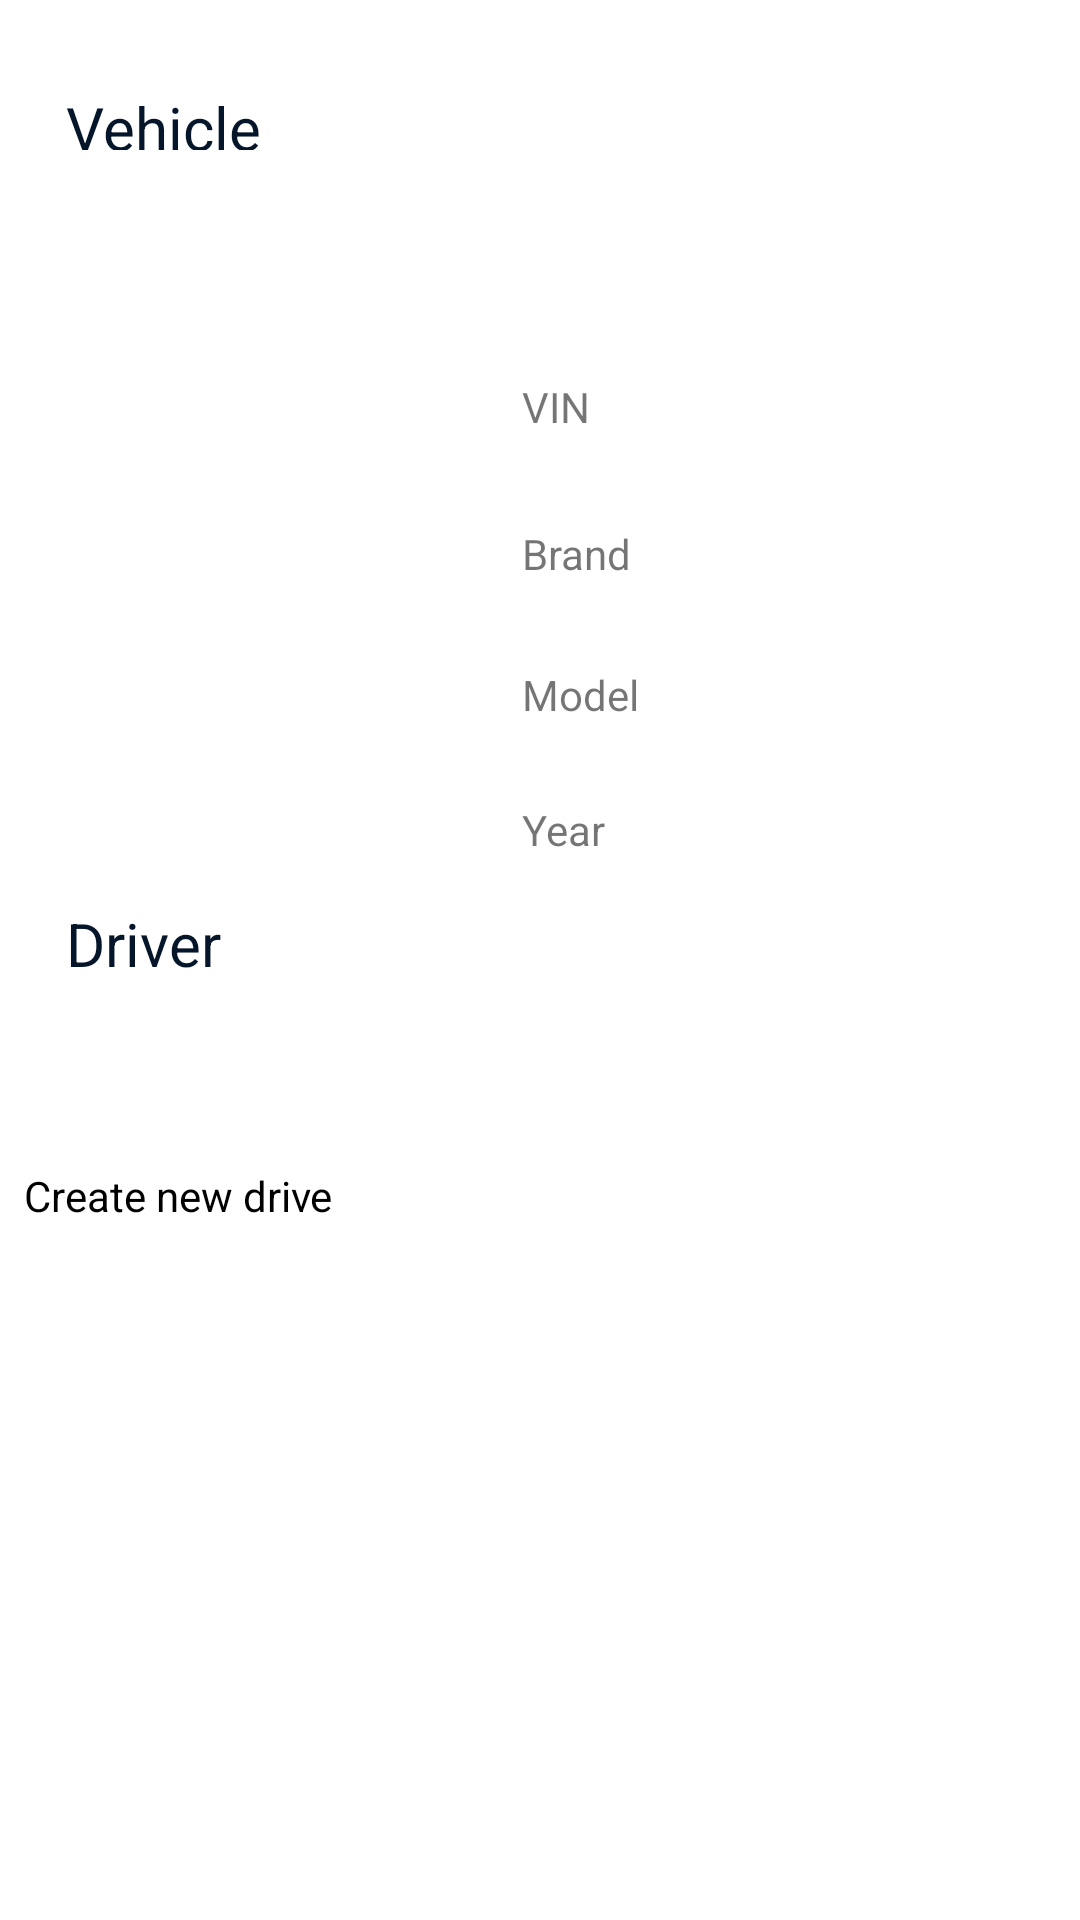

Write the Android layout XML for this screen, with the resource values it uses.
<!-- AndroidManifest.xml: application theme AppBaseTheme -->
<!-- res/layout/activity_new_drive.xml -->
<?xml version="1.0" encoding="utf-8"?>

<ScrollView  xmlns:android="http://schemas.android.com/apk/res/android"
    xmlns:app="http://schemas.android.com/apk/res-auto"
    xmlns:tools="http://schemas.android.com/tools"
    android:layout_width="match_parent"
    android:layout_height="match_parent"
    tools:layout_editor_absoluteX="8dp"
    tools:layout_editor_absoluteY="8dp">
    tools:context="com.github.pires.obd.reader.activity.NewDrive"


    <LinearLayout
        android:layout_width="match_parent"
        android:layout_height="wrap_content"
        android:orientation="vertical"
        tools:layout_editor_absoluteX="8dp"
        tools:layout_editor_absoluteY="8dp">

        <TextView
            android:id="@+id/textView"
            android:layout_width="match_parent"
            android:layout_height="21dp"
            android:layout_marginLeft="22dp"
            android:layout_marginStart="22dp"
            android:layout_marginTop="29dp"
            android:text="Vehicle"
            android:textSize="20sp"
            android:textColor="@color/iavdarkbluenavbar"
            app:layout_constraintLeft_toLeftOf="parent"
            app:layout_constraintTop_toTopOf="parent" />

        <Spinner
            android:id="@+id/vehicle"
            android:layout_width="match_parent"
            android:layout_height="32dp"
            android:layout_marginEnd="8dp"
            android:layout_marginLeft="8dp"
            android:layout_marginRight="8dp"
            android:layout_marginStart="8dp"
            android:layout_marginTop="13dp"
            app:layout_constraintHorizontal_bias="0.0"
            app:layout_constraintLeft_toLeftOf="@+id/tableLayout"
            app:layout_constraintRight_toRightOf="parent"
            app:layout_constraintTop_toBottomOf="@+id/textView" />

        <LinearLayout
            android:layout_width="match_parent"
            android:layout_height="wrap_content"
            android:orientation="horizontal">

            <ImageView
                android:id="@+id/imageView5"
                android:layout_width="126dp"
                android:layout_height="186dp"
                android:layout_marginTop="10dp"
                android:layout_marginBottom="10dp"
                android:src="@drawable/genericcar" />

            <LinearLayout
                android:layout_width="match_parent"
                android:layout_height="wrap_content"
                android:layout_weight="1"
                android:orientation="vertical">

                <TextView
                    android:id="@+id/vin"
                    android:layout_width="match_parent"
                    android:layout_height="wrap_content"
                    android:layout_marginLeft="48dp"
                    android:layout_marginStart="48dp"
                    android:layout_marginTop="31dp"
                    android:text="VIN"
                    app:layout_constraintLeft_toRightOf="@+id/imageView5"
                    app:layout_constraintTop_toBottomOf="@+id/vehicle" />

                <TextView
                    android:id="@+id/brand"
                    android:layout_width="match_parent"
                    android:layout_height="wrap_content"
                    android:layout_marginLeft="48dp"

                    android:layout_marginStart="48dp"
                    android:layout_marginTop="30dp"
                    android:layout_weight="0.06"
                    android:text="Brand"
                    app:layout_constraintLeft_toRightOf="@+id/imageView5"
                    app:layout_constraintTop_toBottomOf="@+id/vin" />

                <TextView
                    android:id="@+id/model"
                    android:layout_width="match_parent"
                    android:layout_height="wrap_content"
                    android:layout_marginLeft="48dp"
                    android:layout_marginStart="48dp"
                    android:layout_marginTop="28dp"
                    android:text="Model"
                    app:layout_constraintLeft_toRightOf="@+id/imageView5"
                    app:layout_constraintTop_toBottomOf="@+id/brand" />

                <TextView
                    android:id="@+id/year"
                    android:layout_width="match_parent"
                    android:layout_height="wrap_content"
                    android:layout_marginLeft="48dp"
                    android:layout_marginStart="48dp"
                    android:layout_marginTop="26dp"
                    android:layout_weight="0.06"
                    android:text="Year"
                    app:layout_constraintLeft_toRightOf="@+id/imageView5"
                    app:layout_constraintTop_toBottomOf="@+id/model" />
            </LinearLayout>

        </LinearLayout>

        <TextView
            android:id="@+id/textView2"
            android:layout_width="match_parent"
            android:layout_height="wrap_content"
            android:layout_marginLeft="22dp"
            android:textSize="20sp"
            android:textColor="@color/iavdarkbluenavbar"
            android:text="Driver" />

        <Spinner
            android:id="@+id/driver"
            android:layout_width="match_parent"
            android:layout_height="29dp"
            app:layout_constraintHorizontal_bias="0.0"
            app:layout_constraintLeft_toLeftOf="parent"
            app:layout_constraintRight_toRightOf="parent"
            app:layout_constraintTop_toBottomOf="@+id/imageView5" />

        <Button
            android:id="@+id/new_drive"
            android:layout_width="match_parent"
            android:layout_height="54dp"
            android:layout_marginEnd="8dp"
            android:layout_marginLeft="8dp"
            android:layout_marginRight="8dp"
            android:layout_marginStart="8dp"
            android:layout_marginTop="32dp"
            android:text="@string/create_drive"
            app:backgroundTint="@color/iavgreen"
            app:layout_constraintLeft_toLeftOf="parent"
            app:layout_constraintRight_toRightOf="parent"
            app:layout_constraintTop_toBottomOf="@+id/driver" />

    </LinearLayout>

</ScrollView>
<!-- resources referenced by this layout -->
<resources>
  <color name="iavdarkbluenavbar">#05162a</color>
  <color name="iavgreen">#91c60e</color>
  <string name="create_drive">Create new drive</string>
  <style name="AppBaseTheme" parent="Theme.AppCompat.Light.DarkActionBar">
          
          <item name="colorPrimary">@color/iavdarkblue</item>
          <item name="colorPrimaryDark">@color/iavdarkbluenavbar</item>
          <item name="colorAccent">@color/iavgreen</item>
          <item name="titleTextColor">@android:color/white</item>
          <item name="android:textColorPrimary">@android:color/background_dark</item>
          <item name="android:colorBackground">@color/background_material_light</item>
      </style>
  <color name="iavdarkblue">#0c3868</color>
  <color name="background_material_light">#ffffff</color>
</resources>
